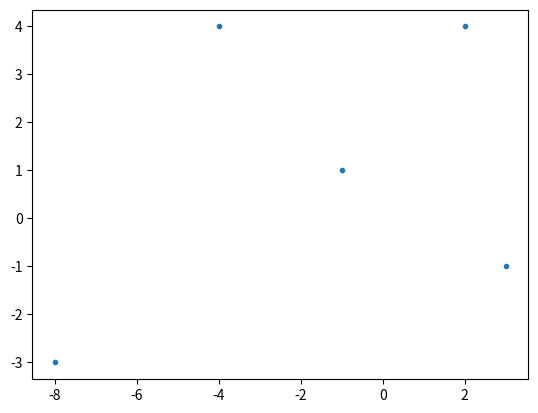

The script that saved this image: (Note: this script raises an exception after producing the figure.)
import scipy.spatial.distance
from scipy.spatial.distance import cityblock
import numpy as np
import pandas as pd
import matplotlib.pyplot as plt



X = [2 , -4, -8, -1, 3]
Y = [4,4 ,-3 ,1,-1]
df = np.array([[2,4], [-4,4],[-8,-3],[-1,1],[3,-1]])
plt.scatter(X, Y,marker=".")

print(cityblock(A,B))



#X = [2 , -4, -8, -1, 3]
#Y = [4,4 ,-3 ,1,-1]
#df = np.array([[2,4], [-4,4],[-8,-3],[-1,1],[3,-1]])
#plt.scatter(X, Y,marker=".")
#man = cityblock(df)
#plt.show()